Run: headless pygame with SDL's dummy video driver; simulated clock (each Clock.tick advances the game by its frame time, no real sleeping); random seed 0; keys injected as events and as key.get_pressed() state; no mouse input.
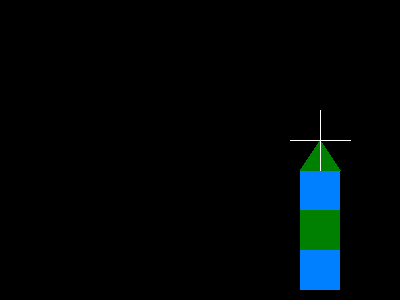
Frame 1 of 4 · flips 1–60 · no input
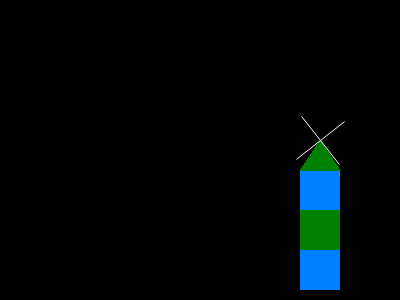
Frame 2 of 4 · flips 61–180 · tapped SPACE, RETURN · held RIGHT (→), D
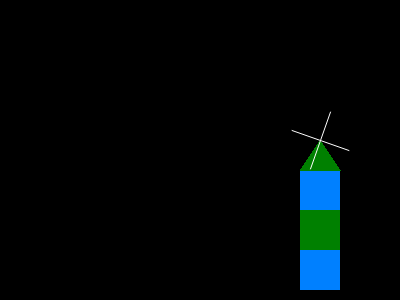
Frame 3 of 4 · flips 181–300 · held DOWN (↓), S
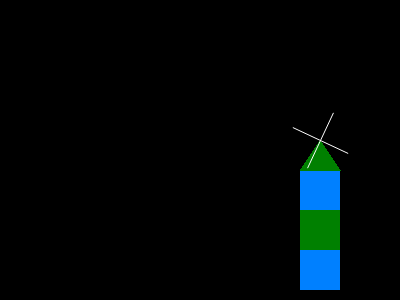
Frame 4 of 4 · flips 301–420 · held LEFT (←), A, UP (↑), W

The pygame program that drew these frames:

#!/usr/bin/env python2.7

import math
import sys
import os

try:
	import pygame
except:
	os.system('pip install pygame')
	import pygame

pygame.init()
screen = pygame.display.set_mode((400,300))
done = False
pi = math.pi
theta = dtheta = 0
clock = pygame.time.Clock()

def drawBackground():
    pygame.draw.rect(screen,(0,128,255),pygame.Rect(300,250,40,40))
    pygame.draw.rect(screen,(0,128,0),pygame.Rect(300,210,40,40))
    pygame.draw.rect(screen,(0,128,255),pygame.Rect(300,170,40,40))
    pygame.draw.polygon(screen,(0,128,0),[[300,170],[340,170],[320,140]])

def rotateLines(xCenter, yCenter, theta, radius):
  x1 = xCenter - math.cos(theta)*radius;
  x2 = xCenter + math.cos(theta)*radius;
  y1 = yCenter - math.sin(theta)*radius;
  y2 = yCenter + math.sin(theta)*radius;

  x3 = xCenter - math.cos(theta+pi/2)*radius;
  x4 = xCenter + math.cos(theta+pi/2)*radius;
  y3 = yCenter - math.sin(theta+pi/2)*radius;
  y4 = yCenter + math.sin(theta+pi/2)*radius;

  pygame.draw.aaline(screen,(255,255,255),[x1,y1],[x2,y2],True)
  pygame.draw.aaline(screen,(255,255,255),[x3,y3],[x4,y4],True)

while not done:
    for event in pygame.event.get():
        if event.type == pygame.QUIT:
            done = True
        if event.type == pygame.KEYDOWN:
            if event.key == pygame.K_LEFT:
                dtheta -= 1
            elif event.key == pygame.K_RIGHT:
                dtheta += 1

    screen.fill((0,0,0))
    drawBackground()
    rotateLines(320, 140, theta, 30)

    theta = theta +(0.1*dtheta)
    pygame.display.flip()
    clock.tick(60)
